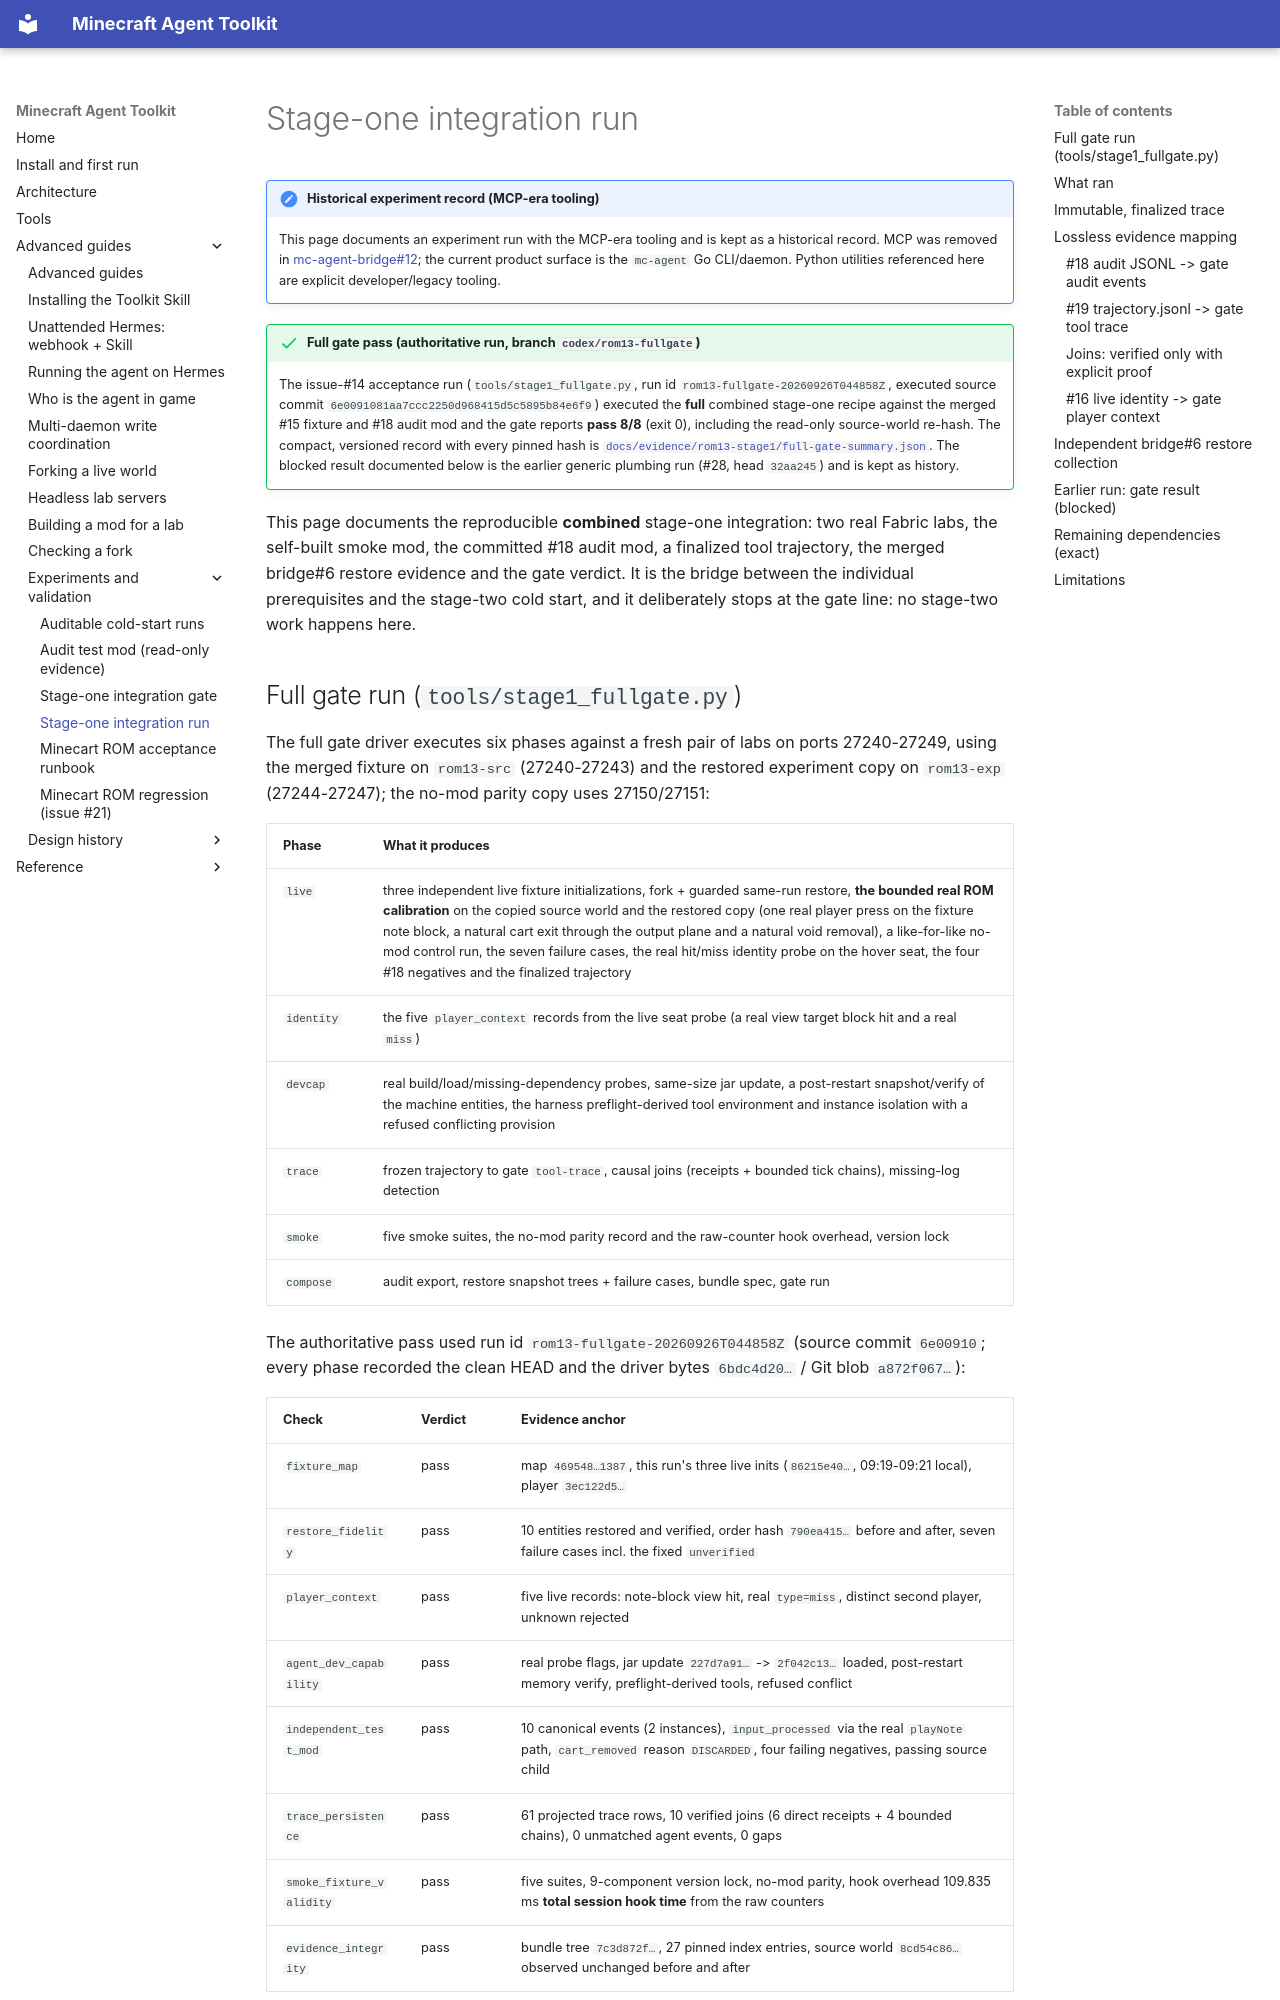

repository: guajun/mc-agent · page: stage1-integration/index.html · generator: mkdocs

# Stage-one integration run

!!! note "Historical experiment record (MCP-era tooling)"
    This page documents an experiment run with the MCP-era tooling and is kept
    as a historical record. MCP was removed in
    [mc-agent-bridge#12](https://github.com/guajun/mc-agent-bridge/issues/12);
    the current product surface is the `mc-agent` Go CLI/daemon. Python
    utilities referenced here are explicit developer/legacy tooling.

!!! success "Full gate pass (authoritative run, branch `codex/rom13-fullgate`)"
    The issue-#14 acceptance run (`tools/stage1_fullgate.py`, run id
    `rom13-fullgate-20260926T044858Z`, executed source commit
    `6e0091081aa7ccc2250d968415d5c5895b84e6f9`) executed the **full** combined
    stage-one recipe against the merged #15 fixture and #18 audit mod and the
    gate reports **pass 8/8** (exit 0), including the read-only source-world
    re-hash. The compact, versioned record with every pinned hash is
    [`docs/evidence/rom13-stage1/full-gate-summary.json`](evidence/rom13-stage1/full-gate-summary.json).
    The blocked result documented below is the earlier generic plumbing run
    (#28, head `32aa245`) and is kept as history.

This page documents the reproducible **combined** stage-one integration: two
real Fabric labs, the self-built smoke mod, the committed #18 audit mod, a
finalized tool trajectory, the merged bridge#6 restore evidence and the gate
verdict. It is the bridge between the individual prerequisites and the
stage-two cold start, and it deliberately stops at the gate line: no stage-two
work happens here.
